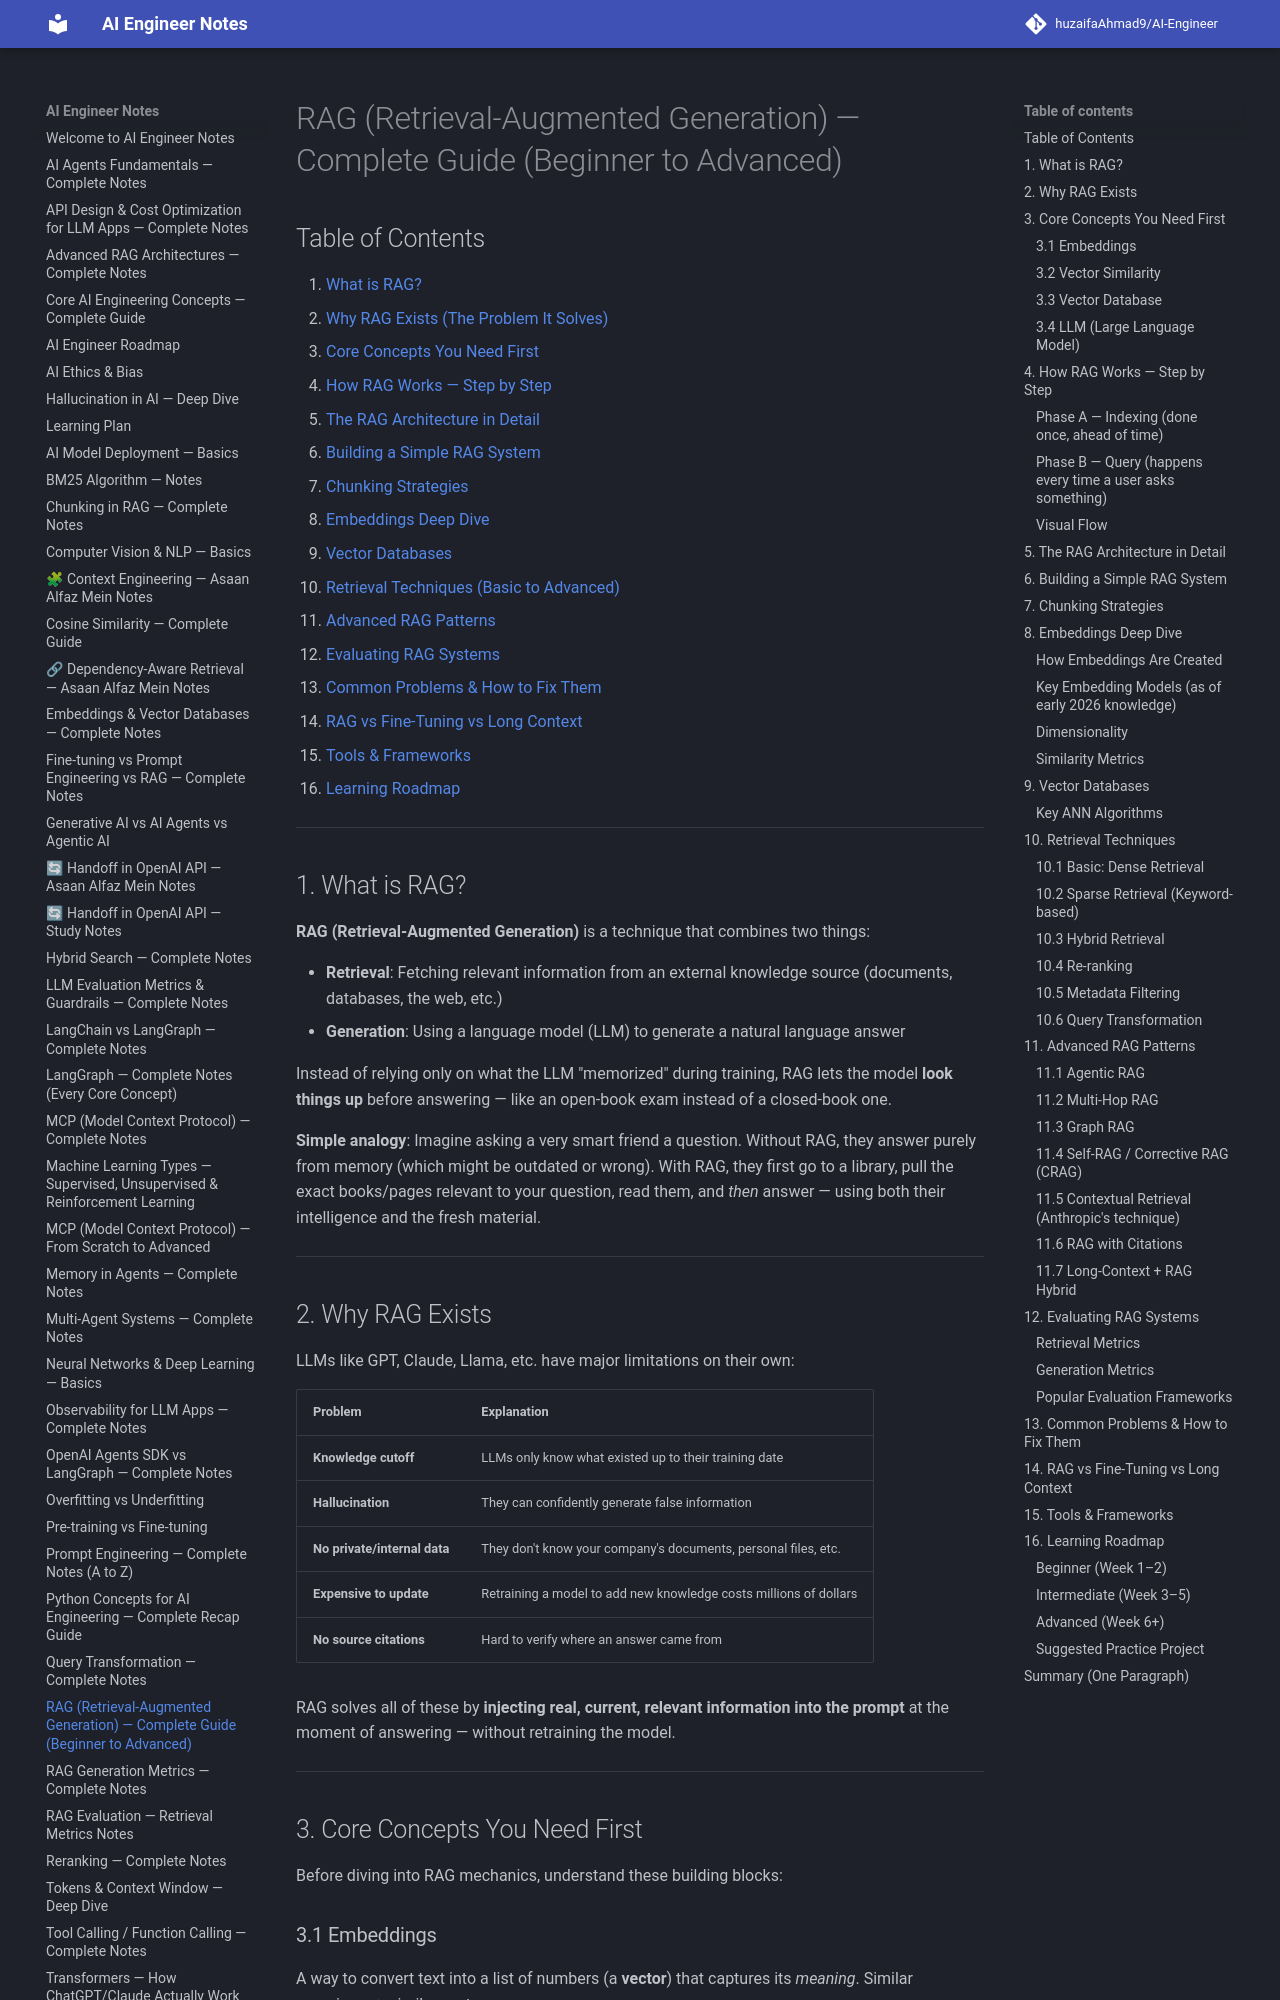

repository: huzaifaglixen-dotcom/Notes · page: RAG_Complete_Guide/index.html · generator: mkdocs

# RAG (Retrieval-Augmented Generation) — Complete Guide (Beginner to Advanced)

## Table of Contents
1. [What is RAG?](#1-what-is-rag)
2. [Why RAG Exists (The Problem It Solves)](#2-why-rag-exists)
3. [Core Concepts You Need First](#3-core-concepts-you-need-first)
4. [How RAG Works — Step by Step](#4-how-rag-works)
5. [The RAG Architecture in Detail](#5-the-rag-architecture-in-detail)
6. [Building a Simple RAG System](#6-building-a-simple-rag-system)
7. [Chunking Strategies](#7-chunking-strategies)
8. [Embeddings Deep Dive](#8-embeddings-deep-dive)
9. [Vector Databases](#9-vector-databases)
10. [Retrieval Techniques (Basic to Advanced)](#10-retrieval-techniques)
11. [Advanced RAG Patterns](#11-advanced-rag-patterns)
12. [Evaluating RAG Systems](#12-evaluating-rag-systems)
13. [Common Problems & How to Fix Them](#13-common-problems--how-to-fix-them)
14. [RAG vs Fine-Tuning vs Long Context](#14-rag-vs-fine-tuning-vs-long-context)
15. [Tools & Frameworks](#15-tools--frameworks)
16. [Learning Roadmap](#16-learning-roadmap)

---

## 1. What is RAG?

**RAG (Retrieval-Augmented Generation)** is a technique that combines two things:

- **Retrieval**: Fetching relevant information from an external knowledge source (documents, databases, the web, etc.)
- **Generation**: Using a language model (LLM) to generate a natural language answer

Instead of relying only on what the LLM "memorized" during training, RAG lets the model **look things up** before answering — like an open-book exam instead of a closed-book one.

**Simple analogy**: Imagine asking a very smart friend a question. Without RAG, they answer purely from memory (which might be outdated or wrong). With RAG, they first go to a library, pull the exact books/pages relevant to your question, read them, and *then* answer — using both their intelligence and the fresh material.

---

## 2. Why RAG Exists

LLMs like GPT, Claude, Llama, etc. have major limitations on their own:

| Problem | Explanation |
|---|---|
| **Knowledge cutoff** | LLMs only know what existed up to their training date |
| **Hallucination** | They can confidently generate false information |
| **No private/internal data** | They don't know your company's documents, personal files, etc. |
| **Expensive to update** | Retraining a model to add new knowledge costs millions of dollars |
| **No source citations** | Hard to verify where an answer came from |

RAG solves all of these by **injecting real, current, relevant information into the prompt** at the moment of answering — without retraining the model.

---

## 3. Core Concepts You Need First

Before diving into RAG mechanics, understand these building blocks:
